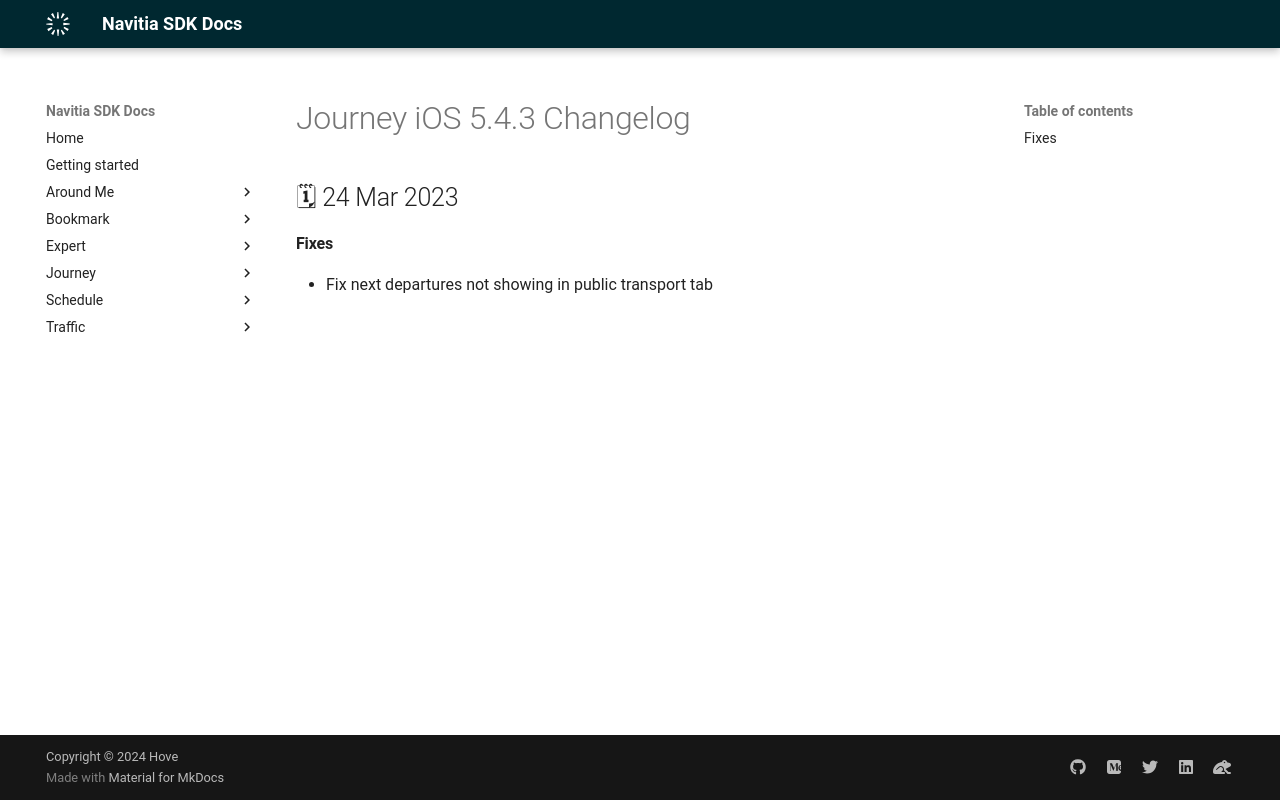

repository: hove-io/navitia_sdk_docs · page: journey/ios/releases/5.4.3/index.html · generator: mkdocs

---
title: Journey iOS 5.4.3 - Changelog - Navitia SDK Docs
---

# Journey iOS 5.4.3 Changelog

<h2>🗓 24 Mar 2023</h2>

#### Fixes
- Fix next departures not showing in public transport tab
